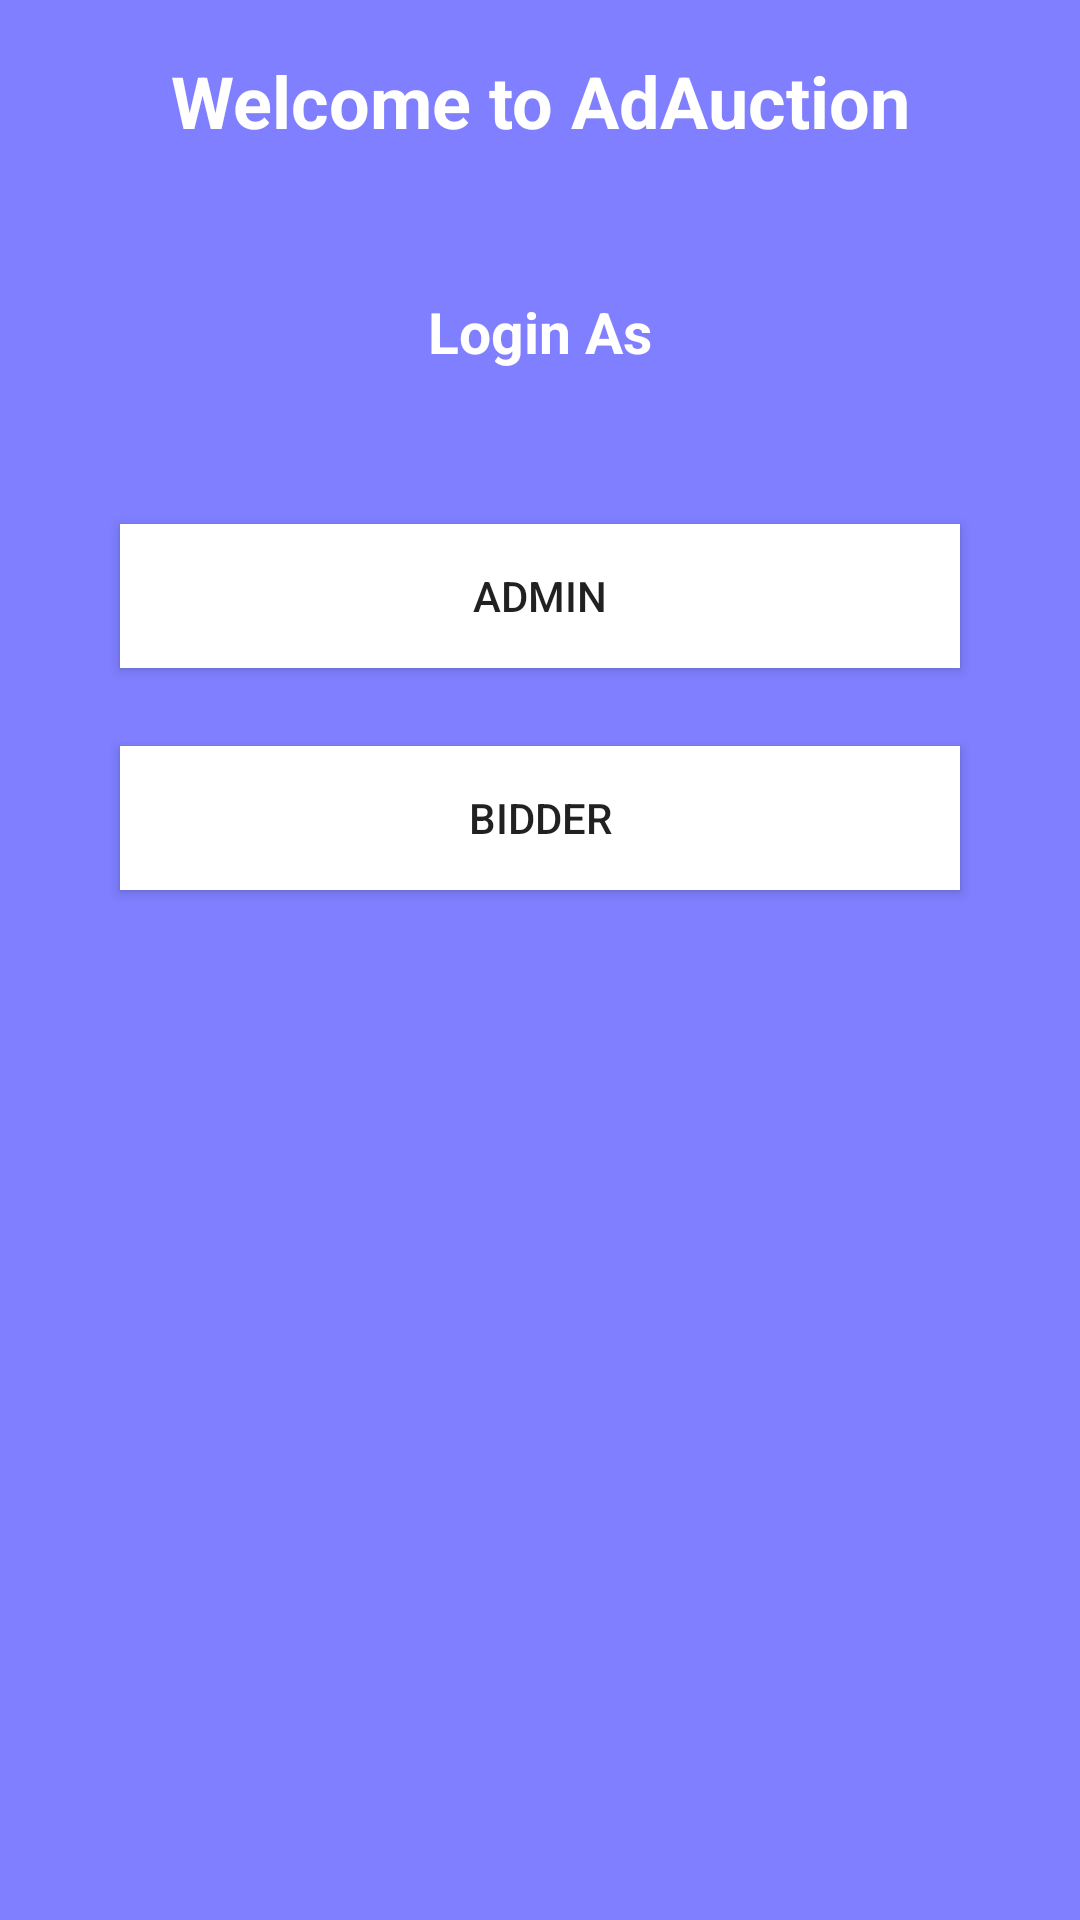

This screen was rendered from an Android layout file. Write that file and the resources it references.
<!-- AndroidManifest.xml: application theme AppTheme -->
<!-- res/layout/activity_entry_point.xml -->
<?xml version="1.0" encoding="utf-8"?>
<android.support.constraint.ConstraintLayout xmlns:android="http://schemas.android.com/apk/res/android"
    xmlns:app="http://schemas.android.com/apk/res-auto"
    xmlns:tools="http://schemas.android.com/tools"
    android:layout_width="match_parent"
    android:layout_height="match_parent"
    android:background="#7f7fff"
    tools:context="com.example.codersdelight.adauc.entryPoint">

    <TextView
        android:id="@+id/textView"
        android:layout_width="wrap_content"
        android:layout_height="wrap_content"
        android:textSize="24sp"
        android:textColor="@android:color/white"
        android:textStyle="bold"
        android:text="Welcome to AdAuction"
        app:layout_constraintBottom_toBottomOf="parent"
        android:layout_marginBottom="8dp"
        app:layout_constraintTop_toTopOf="parent"
        android:layout_marginTop="8dp"
        android:layout_marginRight="8dp"
        app:layout_constraintRight_toRightOf="parent"
        android:layout_marginLeft="8dp"
        app:layout_constraintLeft_toLeftOf="parent"
        app:layout_constraintHorizontal_bias="0.502"
        app:layout_constraintVertical_bias="0.016" />

    <TextView
        android:id="@+id/textView2"
        android:layout_width="wrap_content"
        android:layout_height="wrap_content"
        android:text="Login As"
        android:textSize="19sp"
        android:textStyle="bold"
        android:textColor="@android:color/white"
        android:layout_marginTop="8dp"
        app:layout_constraintTop_toBottomOf="@+id/textView"
        app:layout_constraintBottom_toBottomOf="parent"
        android:layout_marginBottom="8dp"
        android:layout_marginRight="8dp"
        app:layout_constraintRight_toRightOf="parent"
        android:layout_marginLeft="8dp"
        app:layout_constraintLeft_toLeftOf="parent"
        app:layout_constraintVertical_bias="0.073" />

    <Button
        android:id="@+id/adminSign"
        android:layout_width="280dp"
        android:layout_height="wrap_content"
        android:background="@android:color/white"
        android:text="Admin"

        android:layout_marginTop="8dp"
        app:layout_constraintTop_toBottomOf="@+id/textView2"
        android:layout_marginRight="8dp"
        app:layout_constraintRight_toRightOf="parent"
        android:layout_marginLeft="8dp"
        app:layout_constraintLeft_toLeftOf="parent"
        app:layout_constraintBottom_toBottomOf="parent"
        android:layout_marginBottom="8dp"
        app:layout_constraintVertical_bias="0.096" />

    <Button
        android:id="@+id/bidder"
        android:layout_width="280dp"
        android:background="@android:color/white"
        android:layout_height="wrap_content"
        android:text="Bidder"
        android:layout_marginTop="8dp"
        app:layout_constraintTop_toBottomOf="@+id/adminSign"
        android:layout_marginRight="8dp"
        app:layout_constraintRight_toRightOf="parent"
        android:layout_marginLeft="8dp"
        app:layout_constraintLeft_toLeftOf="parent"
        app:layout_constraintBottom_toBottomOf="parent"
        android:layout_marginBottom="8dp"
        app:layout_constraintVertical_bias="0.051" />

    <ImageView
        android:id="@+id/imageView"
        android:layout_width="150dp"
        android:layout_height="150dp"
        app:srcCompat="@drawable/auc"
        android:layout_marginTop="8dp"
        app:layout_constraintTop_toBottomOf="@+id/bidder"
        android:layout_marginRight="8dp"
        app:layout_constraintRight_toRightOf="parent"
        android:layout_marginLeft="8dp"
        app:layout_constraintLeft_toLeftOf="parent"
        app:layout_constraintBottom_toBottomOf="parent"
        android:layout_marginBottom="8dp"
        app:layout_constraintVertical_bias="0.493" />
</android.support.constraint.ConstraintLayout>
<!-- resources referenced by this layout -->
<resources>
  <style name="AppTheme" parent="Theme.AppCompat.Light.DarkActionBar">
          
          <item name="colorPrimary">@color/colorPrimary</item>
          <item name="colorPrimaryDark">@color/colorPrimaryDark</item>
          <item name="colorAccent">@color/colorAccent</item>
      </style>
  <color name="colorPrimary">#3F51B5</color>
  <color name="colorPrimaryDark">#303F9F</color>
  <color name="colorAccent">#FF4081</color>
</resources>
